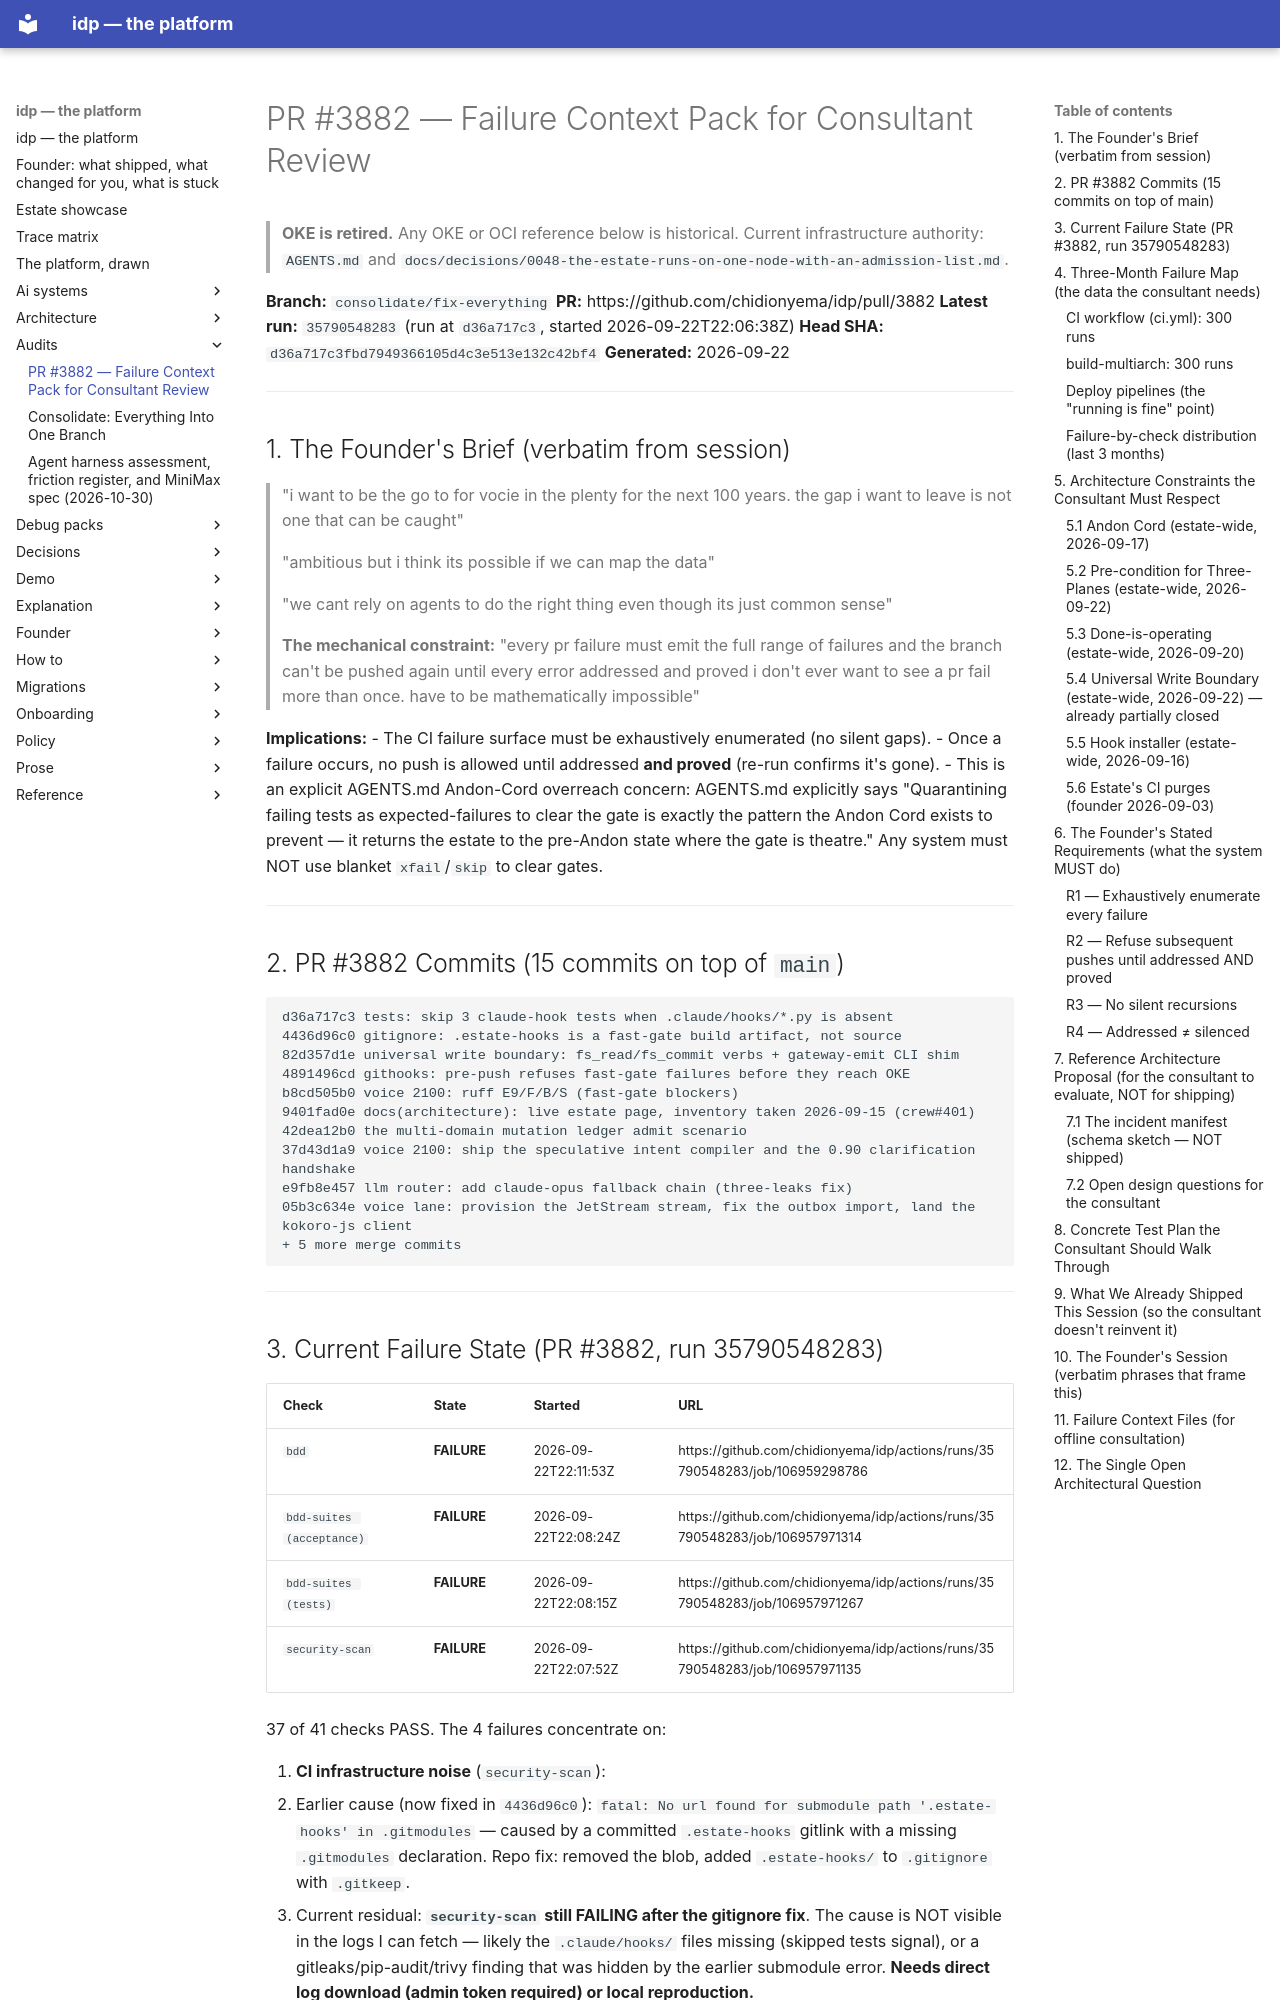

repository: chidionyema/idp · page: audits/2026-09-22-pr-3882-failure-context/index.html · generator: mkdocs

# PR #3882 — Failure Context Pack for Consultant Review

> **OKE is retired.** Any OKE or OCI reference below is historical. Current infrastructure authority: `AGENTS.md` and `docs/decisions/0048-the-estate-runs-on-one-node-with-an-admission-list.md`.

**Branch:** `consolidate/fix-everything`
**PR:** https://github.com/chidionyema/idp/pull/3882
**Latest run:** `35790548283` (run at `d36a717c3`, started 2026-09-22T22:06:38Z)
**Head SHA:** `d36a717c3fbd7949366105d4c3e513e132c42bf4`
**Generated:** 2026-09-22

---

## 1. The Founder's Brief (verbatim from session)

> "i want to be the go to for vocie in the plenty for the next 100 years. the gap i want to leave is not one that can be caught"
>
> "ambitious but i think its possible if we can map the data"
>
> "we cant rely on agents to do the right thing even though its just common sense"
>
> **The mechanical constraint:** "every pr failure must emit the full range of failures and the branch can't be pushed again until every error addressed and proved i don't ever want to see a pr fail more than once. have to be mathematically impossible"

**Implications:**
- The CI failure surface must be exhaustively enumerated (no silent gaps).
- Once a failure occurs, no push is allowed until addressed **and proved** (re-run confirms it's gone).
- This is an explicit AGENTS.md Andon-Cord overreach concern: AGENTS.md explicitly says "Quarantining failing tests as expected-failures to clear the gate is exactly the pattern the Andon Cord exists to prevent — it returns the estate to the pre-Andon state where the gate is theatre." Any system must NOT use blanket `xfail`/`skip` to clear gates.

---

## 2. PR #3882 Commits (15 commits on top of `main`)

```
d36a717c3 tests: skip 3 claude-hook tests when .claude/hooks/*.py is absent
4436d96c0 gitignore: .estate-hooks is a fast-gate build artifact, not source
82d357d1e universal write boundary: fs_read/fs_commit verbs + gateway-emit CLI shim
4891496cd githooks: pre-push refuses fast-gate failures before they reach OKE
b8cd505b0 voice 2100: ruff E9/F/B/S (fast-gate blockers)
9401fad0e docs(architecture): live estate page, inventory taken 2026-09-15 (crew#401)
42dea12b0 the multi-domain mutation ledger admit scenario
37d43d1a9 voice 2100: ship the speculative intent compiler and the 0.90 clarification handshake
e9fb8e457 llm router: add claude-opus fallback chain (three-leaks fix)
05b3c634e voice lane: provision the JetStream stream, fix the outbox import, land the kokoro-js client
+ 5 more merge commits
```

---
